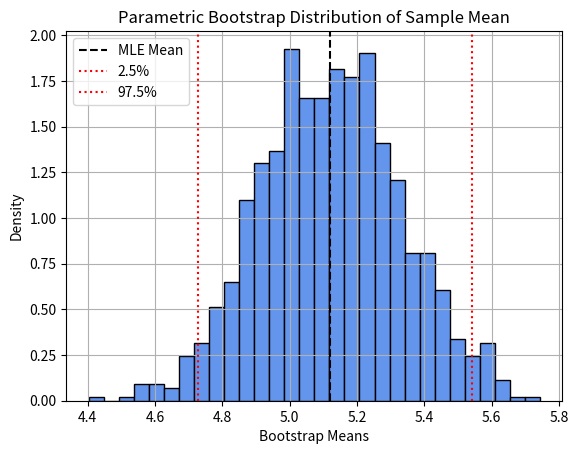

Generate this figure with matplotlib:
# Parametric Bootstrap – Python (Normal Distribution Parameters)

import numpy as np
import matplotlib.pyplot as plt
from scipy.stats import norm

np.random.seed(0)
data = np.random.normal(loc=5, scale=2, size=100)

# Estimate parameters from data (MLEs)
mu_hat = np.mean(data)
sigma_hat = np.std(data, ddof=1)

# Parametric bootstrap: simulate from N(mu_hat, sigma_hat)
B = 1000
boot_means = [np.mean(np.random.normal(mu_hat, sigma_hat, size=len(data))) for _ in range(B)]

# Confidence interval for mean
ci = np.percentile(boot_means, [2.5, 97.5])

# Plot
plt.hist(boot_means, bins=30, density=True, color='cornflowerblue', edgecolor='black')
plt.axvline(mu_hat, color='black', linestyle='--', label='MLE Mean')
plt.axvline(ci[0], color='red', linestyle=':', label='2.5%')
plt.axvline(ci[1], color='red', linestyle=':', label='97.5%')

plt.title("Parametric Bootstrap Distribution of Sample Mean")
plt.xlabel("Bootstrap Means")
plt.ylabel("Density")
plt.legend()
plt.grid(True)
plt.show()

print(f"Parametric 95% CI for mean: ({ci[0]:.2f}, {ci[1]:.2f})")